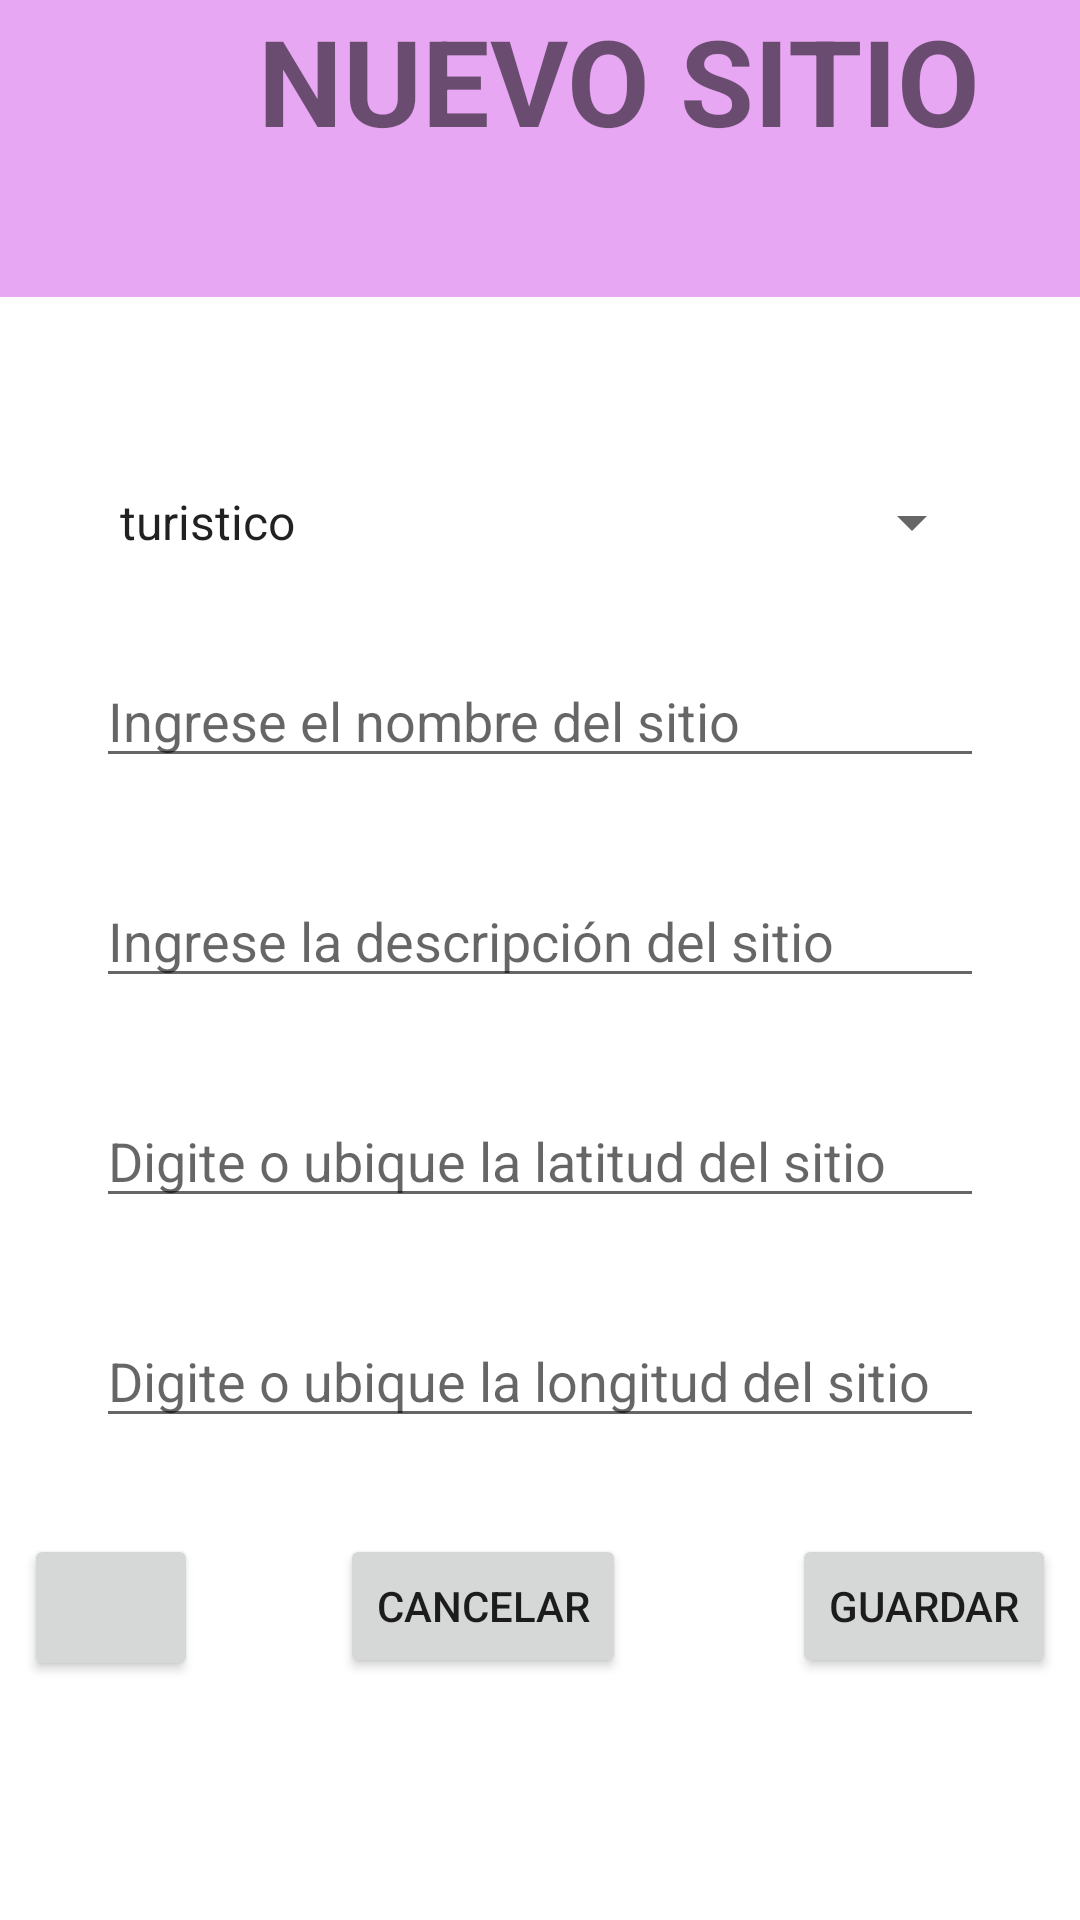

Layout XML and referenced resources for this Android screen:
<!-- AndroidManifest.xml: application theme Theme.Tu_guia -->
<!-- res/layout/activity_frm_nuevo_sitio.xml -->
<?xml version="1.0" encoding="utf-8"?>
<androidx.constraintlayout.widget.ConstraintLayout xmlns:android="http://schemas.android.com/apk/res/android"
    xmlns:app="http://schemas.android.com/apk/res-auto"
    xmlns:tools="http://schemas.android.com/tools"
    android:layout_width="match_parent"
    android:layout_height="match_parent"
    tools:context=".frm_nuevo_sitio">

    <TextView
        android:id="@+id/frm_nuevo_sitio_txv_1"
        android:layout_width="412dp"
        android:layout_height="99dp"
        android:background="#E8A7F3"
        android:text="@string/frm_nuevo_sitio_txv_1_text"
        android:textAlignment="center"
        android:textSize="40dp"
        android:textStyle="bold" />

    <Spinner
        android:id="@+id/frm_nuevo_sitio_spn_1"
        android:layout_width="0dp"
        android:layout_height="wrap_content"
        android:layout_marginStart="32dp"
        android:layout_marginTop="63dp"
        android:layout_marginEnd="32dp"
        android:entries="@array/sitiosarray"
        app:layout_constraintEnd_toEndOf="parent"
        app:layout_constraintStart_toStartOf="parent"
        app:layout_constraintTop_toBottomOf="@+id/frm_nuevo_sitio_txv_1" />

    <EditText
        android:id="@+id/frm_nuevo_sitio_edt_1"
        android:layout_width="0dp"
        android:layout_height="wrap_content"
        android:layout_marginStart="32dp"
        android:layout_marginTop="32dp"
        android:layout_marginEnd="32dp"
        android:ems="10"
        android:hint="@string/frm_nuevo_sitio_edt_1_hint"
        android:inputType="textPersonName"
        app:layout_constraintEnd_toEndOf="parent"
        app:layout_constraintHorizontal_bias="0.497"
        app:layout_constraintStart_toStartOf="parent"
        app:layout_constraintTop_toBottomOf="@+id/frm_nuevo_sitio_spn_1" />

    <EditText
        android:id="@+id/frm_nuevo_sitio_edt_2"
        android:layout_width="0dp"
        android:layout_height="wrap_content"
        android:layout_marginStart="32dp"
        android:layout_marginTop="32dp"
        android:layout_marginEnd="32dp"
        android:ems="10"
        android:hint="@string/frm_nuevo_sitio_edt_2_hint"
        android:inputType="textPersonName"
        app:layout_constraintEnd_toEndOf="parent"
        app:layout_constraintStart_toStartOf="parent"
        app:layout_constraintTop_toBottomOf="@+id/frm_nuevo_sitio_edt_1" />

    <EditText
        android:id="@+id/frm_nuevo_sitio_edt_3"
        android:layout_width="0dp"
        android:layout_height="wrap_content"
        android:layout_marginStart="32dp"
        android:layout_marginTop="32dp"
        android:layout_marginEnd="32dp"
        android:ems="10"
        android:hint="@string/frm_nuevo_sitio_edt_3_hint"
        android:inputType="textPersonName"
        app:layout_constraintEnd_toEndOf="parent"
        app:layout_constraintHorizontal_bias="0.497"
        app:layout_constraintStart_toStartOf="parent"
        app:layout_constraintTop_toBottomOf="@+id/frm_nuevo_sitio_edt_2" />

    <EditText
        android:id="@+id/frm_nuevo_sitio_edt_4"
        android:layout_width="0dp"
        android:layout_height="wrap_content"
        android:layout_marginStart="32dp"
        android:layout_marginTop="32dp"
        android:layout_marginEnd="32dp"
        android:ems="10"
        android:hint="@string/frm_nuevo_sitio_edt_4_hint"
        android:inputType="textPersonName"
        app:layout_constraintEnd_toEndOf="parent"
        app:layout_constraintHorizontal_bias="0.0"
        app:layout_constraintStart_toStartOf="parent"
        app:layout_constraintTop_toBottomOf="@+id/frm_nuevo_sitio_edt_3" />

    <Button
        android:id="@+id/frm_nuevo_sitio_btn_guardar"
        android:layout_width="wrap_content"
        android:layout_height="wrap_content"
        android:layout_marginTop="32dp"
        android:layout_marginEnd="8dp"
        android:text="@string/frm_nuevo_sitio_btn_guardar_text"
        app:icon="@android:drawable/ic_menu_save"
        app:iconTintMode="src_in"
        app:layout_constraintEnd_toEndOf="parent"
        app:layout_constraintTop_toBottomOf="@+id/frm_nuevo_sitio_edt_4" />

    <Button
        android:id="@+id/frm_nuevo_sitio_btn_cancelar"
        android:layout_width="wrap_content"
        android:layout_height="wrap_content"
        android:layout_marginStart="8dp"
        android:layout_marginTop="32dp"
        android:layout_marginEnd="8dp"
        android:text="@string/frm_nuevo_sitio_btn_cancelar_text"
        app:icon="@android:drawable/ic_delete"
        app:iconTintMode="src_in"
        app:layout_constraintEnd_toStartOf="@+id/frm_nuevo_sitio_btn_guardar"
        app:layout_constraintHorizontal_bias="0.454"
        app:layout_constraintStart_toEndOf="@+id/frm_nuevo_sitio_btn_cancelar2"
        app:layout_constraintTop_toBottomOf="@+id/frm_nuevo_sitio_edt_4" />

    <Button
        android:id="@+id/frm_nuevo_sitio_btn_cancelar2"
        style="@style/Widget.AppCompat.Button.Small"
        android:layout_width="58dp"
        android:layout_height="49dp"
        android:layout_marginStart="8dp"
        android:layout_marginTop="32dp"
        android:insetTop="0dp"
        android:insetBottom="0dp"
        app:icon="@android:drawable/ic_menu_mylocation"
        app:iconTintMode="src_in"
        app:layout_constraintStart_toStartOf="parent"
        app:layout_constraintTop_toBottomOf="@+id/frm_nuevo_sitio_edt_4" />

</androidx.constraintlayout.widget.ConstraintLayout>
<!-- resources referenced by this layout -->
<resources>
  <string-array name="sitiosarray">
          <item>turistico</item>
          <item>deportivo</item>
          <item>gastronomico</item>
          <item>arquitectonico</item>
  
      </string-array>
  <string name="frm_nuevo_sitio_btn_cancelar_text">Cancelar</string>
  <string name="frm_nuevo_sitio_btn_guardar_text">Guardar</string>
  <string name="frm_nuevo_sitio_edt_1_hint">Ingrese el nombre del sitio</string>
  <string name="frm_nuevo_sitio_edt_2_hint">Ingrese la descripción del sitio</string>
  <string name="frm_nuevo_sitio_edt_3_hint">Digite o ubique la latitud del sitio</string>
  <string name="frm_nuevo_sitio_edt_4_hint">Digite o ubique la longitud del sitio</string>
  <string name="frm_nuevo_sitio_txv_1_text">NUEVO SITIO</string>
  <style name="Theme.Tu_guia" parent="Theme.MaterialComponents.DayNight.NoActionBar">
          
          <item name="colorPrimary">@color/purple_500</item>
          <item name="colorPrimaryVariant">@color/purple_700</item>
          <item name="colorOnPrimary">@color/white</item>
          
          <item name="colorSecondary">@color/teal_200</item>
          <item name="colorSecondaryVariant">@color/teal_700</item>
          <item name="colorOnSecondary">@color/black</item>
          
          <item name="android:statusBarColor" tools:targetApi="l">?attr/colorPrimaryVariant</item>
          
      </style>
  <!-- not gathered from this repository: default colours our renderer supplied (Android Studio template values) -->
  <color name="purple_500">#FF6200EE</color>
  <color name="purple_700">#FF3700B3</color>
  <color name="teal_200">#FF03DAC5</color>
  <color name="teal_700">#FF018786</color>
  <color name="black">#FF000000</color>
  <color name="white">#FFFFFFFF</color>
</resources>
